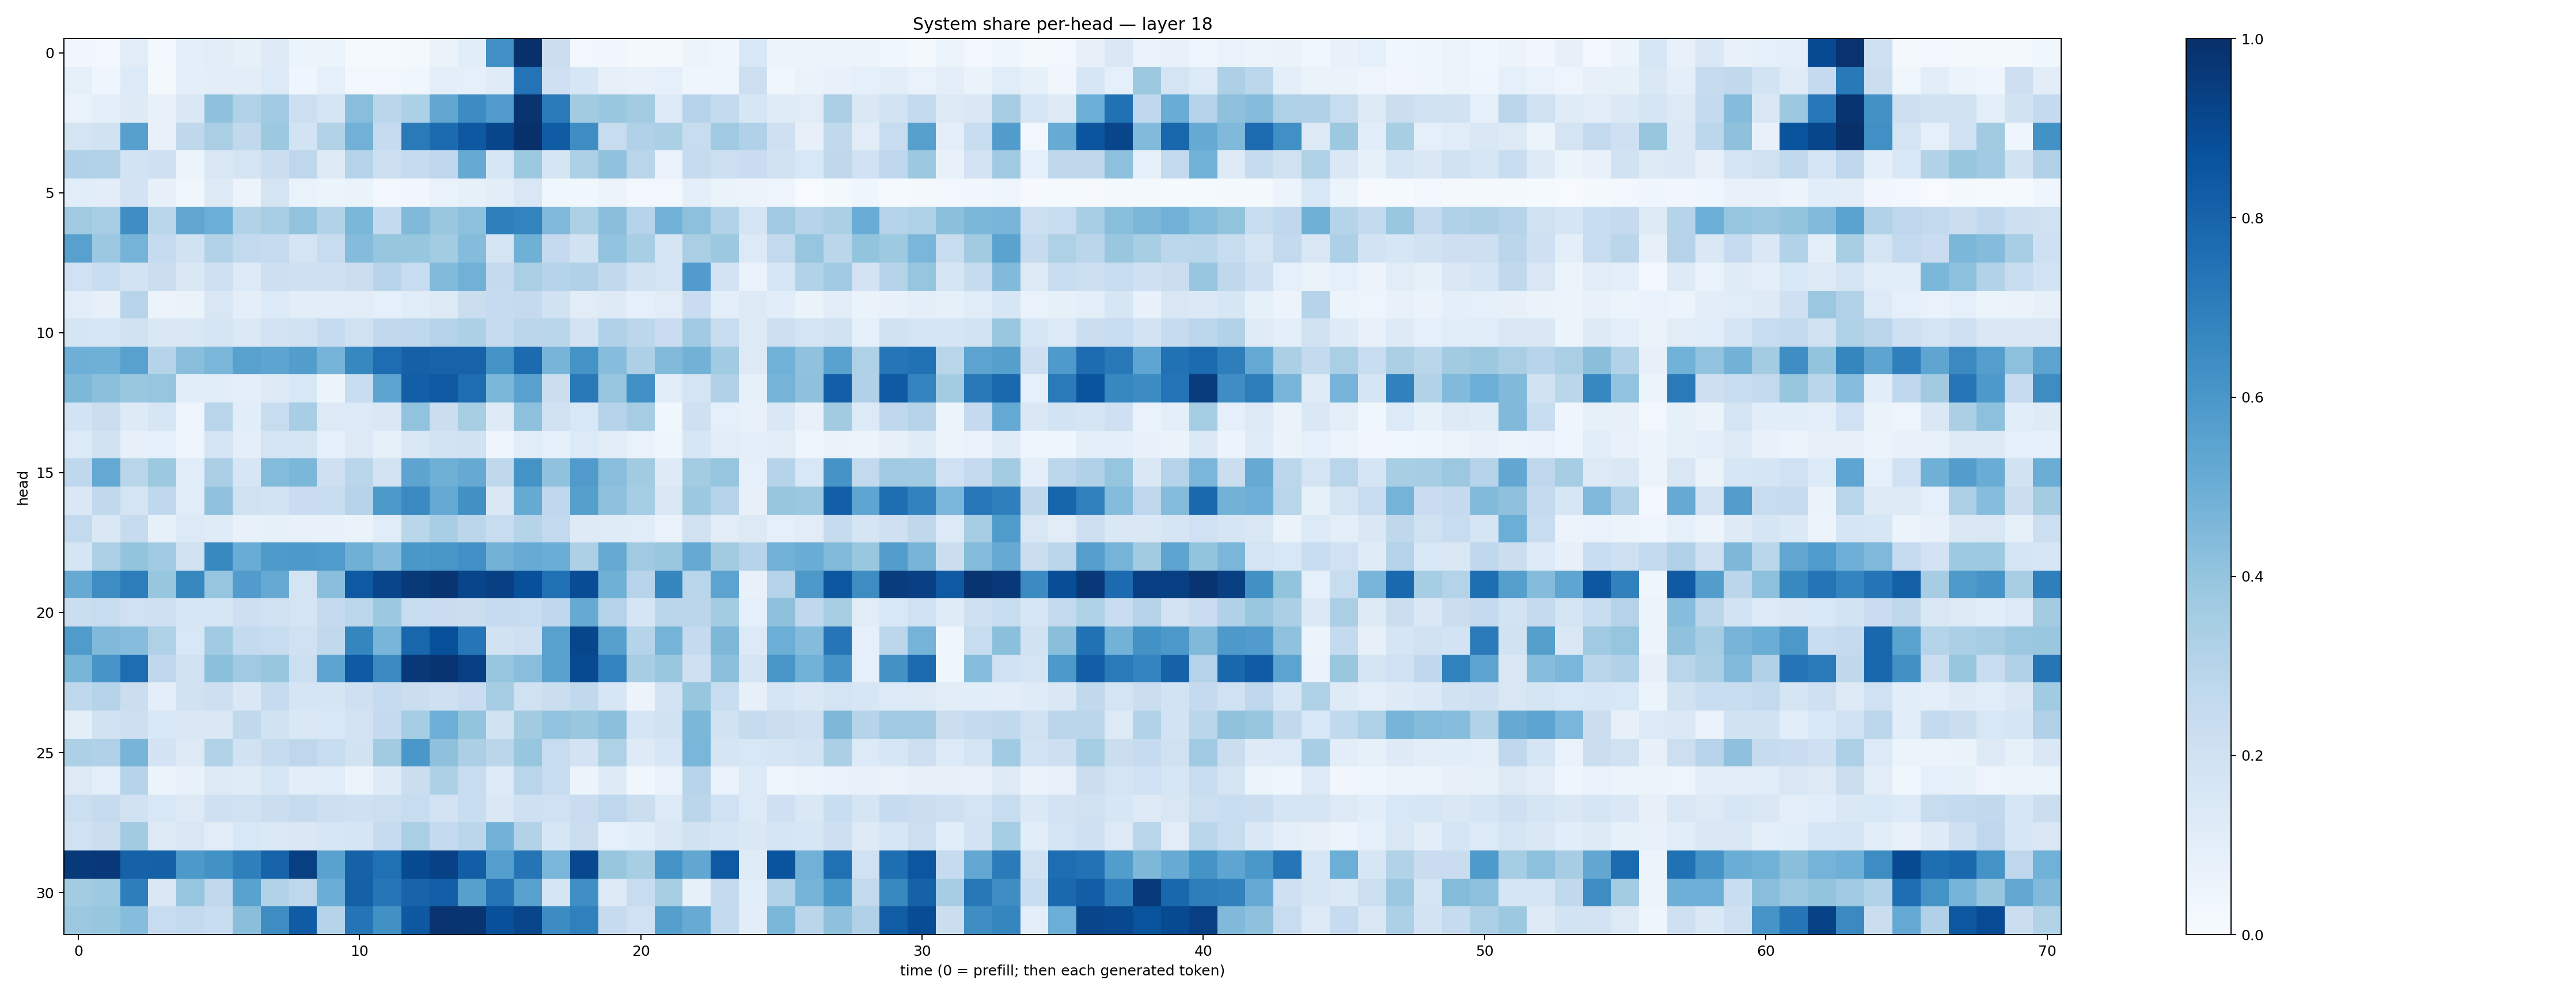

Source data for this figure (header and first rows):
0.03495018, 0.027322376, 0.11001486, 0.030529095, 0.09884621, 0.11166297, 0.08305282, 0.12578528, 0.050799906, 0.05235991, 0.01226735, 0.012139372, 0.018054366, 0.06617667, 0.10750404, 0.6322211, 0.9937867, 0.22589897, 0.024615228, 0.03164599, 0.020503828, 0.022048768, 0.05286312, 0.040296268
0.08605, 0.04682, 0.1362, 0.02155, 0.1001, 0.1016, 0.1028, 0.1353, 0.0423, 0.08719, 0.03095, 0.02562, 0.03638, 0.09416, 0.09334, 0.1201, 0.7389, 0.2078, 0.1625, 0.08102, 0.07044, 0.08711, 0.04352, 0.0492
0.06774, 0.09735, 0.1216, 0.07071, 0.147, 0.4112, 0.3159, 0.3666, 0.2164, 0.1766, 0.4262, 0.2833, 0.3319, 0.535, 0.6469, 0.5816, 0.9872, 0.7138, 0.362, 0.387, 0.3583, 0.1353, 0.2975, 0.2564
0.1768, 0.1903, 0.5613, 0.07679, 0.2701, 0.3363, 0.2651, 0.3769, 0.185, 0.3087, 0.4825, 0.2475, 0.7129, 0.7696, 0.8459, 0.9103, 0.9988, 0.8283, 0.6391, 0.2367, 0.3182, 0.3329, 0.2355, 0.3695
0.3168, 0.3157, 0.1857, 0.2091, 0.06173, 0.151, 0.1727, 0.2252, 0.2767, 0.1296, 0.3025, 0.2175, 0.2473, 0.2763, 0.5122, 0.1599, 0.377, 0.1652, 0.3287, 0.407, 0.2911, 0.07005, 0.2444, 0.2179
0.1091, 0.1034, 0.18, 0.08028, 0.03612, 0.1254, 0.05505, 0.1762, 0.06932, 0.06065, 0.06401, 0.02788, 0.03405, 0.06656, 0.08489, 0.1033, 0.1523, 0.03808, 0.03818, 0.05801, 0.02997, 0.03046, 0.09429, 0.064
0.3673, 0.3455, 0.6372, 0.2918, 0.5324, 0.4968, 0.3119, 0.3473, 0.4052, 0.31, 0.4575, 0.2543, 0.446, 0.3868, 0.4176, 0.6946, 0.6782, 0.4507, 0.3313, 0.4248, 0.3021, 0.4829, 0.4146, 0.3162
0.5547, 0.3808, 0.4732, 0.2496, 0.1941, 0.3095, 0.2608, 0.2467, 0.1755, 0.2364, 0.437, 0.3944, 0.3911, 0.3591, 0.4365, 0.1731, 0.4897, 0.2535, 0.194, 0.4026, 0.3468, 0.1644, 0.3378, 0.3773
0.2015, 0.2318, 0.1852, 0.2222, 0.1452, 0.2053, 0.1349, 0.2134, 0.2082, 0.2037, 0.2257, 0.2944, 0.2369, 0.4425, 0.4808, 0.2531, 0.3373, 0.3045, 0.3166, 0.2622, 0.1944, 0.1778, 0.5742, 0.181
0.1071, 0.08054, 0.2937, 0.05763, 0.06295, 0.1507, 0.09926, 0.1355, 0.1041, 0.1021, 0.1128, 0.08769, 0.1171, 0.1257, 0.2246, 0.2474, 0.2535, 0.1943, 0.1095, 0.1226, 0.09072, 0.1096, 0.2284, 0.09725
0.1661, 0.162, 0.1909, 0.1468, 0.1459, 0.1714, 0.1382, 0.1808, 0.1881, 0.2472, 0.1979, 0.2647, 0.2683, 0.3056, 0.3258, 0.2443, 0.2818, 0.2871, 0.183, 0.3195, 0.2784, 0.2274, 0.3667, 0.2354
0.4929, 0.4889, 0.5575, 0.299, 0.4282, 0.461, 0.558, 0.5392, 0.5707, 0.4763, 0.6658, 0.7634, 0.8122, 0.8017, 0.8017, 0.6177, 0.77, 0.4722, 0.6172, 0.4304, 0.3257, 0.4447, 0.4797, 0.3659
0.4547, 0.4186, 0.3841, 0.3948, 0.1068, 0.1066, 0.09596, 0.1306, 0.1538, 0.0598, 0.2318, 0.5409, 0.8203, 0.8423, 0.7625, 0.458, 0.5576, 0.2251, 0.716, 0.3961, 0.6326, 0.1156, 0.1777, 0.3187
0.1852, 0.2241, 0.1213, 0.1592, 0.04275, 0.2918, 0.1081, 0.2378, 0.347, 0.1279, 0.1338, 0.145, 0.4059, 0.2191, 0.3409, 0.1223, 0.4158, 0.1985, 0.1547, 0.2993, 0.3497, 0.03653, 0.2044, 0.09188
0.1332, 0.1953, 0.07886, 0.09193, 0.04967, 0.1733, 0.09997, 0.1736, 0.1682, 0.09139, 0.1308, 0.08589, 0.147, 0.1839, 0.1917, 0.04772, 0.1168, 0.09204, 0.1357, 0.1122, 0.06665, 0.04107, 0.1566, 0.1097
0.2681, 0.52, 0.29, 0.3781, 0.1142, 0.3394, 0.1583, 0.4387, 0.4576, 0.204, 0.2857, 0.1799, 0.5393, 0.4911, 0.5117, 0.2715, 0.6187, 0.4064, 0.5816, 0.4287, 0.3611, 0.1239, 0.3569, 0.3951
0.1432, 0.263, 0.1778, 0.2657, 0.1155, 0.4081, 0.1969, 0.1843, 0.2284, 0.2322, 0.2997, 0.5916, 0.6533, 0.5224, 0.6263, 0.1454, 0.5172, 0.267, 0.5659, 0.4129, 0.3529, 0.1506, 0.3761, 0.2984
0.2611, 0.1447, 0.2429, 0.08483, 0.1329, 0.1201, 0.07639, 0.08353, 0.07341, 0.07451, 0.06279, 0.117, 0.2863, 0.3476, 0.2817, 0.2344, 0.3004, 0.2612, 0.1224, 0.1177, 0.1168, 0.06915, 0.1975, 0.1117
0.1681, 0.3254, 0.3993, 0.3642, 0.1958, 0.658, 0.5069, 0.5864, 0.5922, 0.5832, 0.4903, 0.4356, 0.6006, 0.6028, 0.6295, 0.4774, 0.5108, 0.5022, 0.3255, 0.5178, 0.3681, 0.3861, 0.5141, 0.3621
0.5122, 0.6427, 0.7029, 0.3939, 0.662, 0.3965, 0.5766, 0.5125, 0.1794, 0.427, 0.8403, 0.9161, 0.9604, 0.9767, 0.9155, 0.9346, 0.876, 0.7536, 0.8893, 0.4915, 0.2938, 0.6707, 0.2905, 0.546
0.2258, 0.2361, 0.1995, 0.2106, 0.1622, 0.1617, 0.2141, 0.1978, 0.1732, 0.2509, 0.2779, 0.3784, 0.2388, 0.2299, 0.2233, 0.2461, 0.2356, 0.2773, 0.5143, 0.3085, 0.1686, 0.2885, 0.2834, 0.3555
0.5855, 0.4455, 0.4306, 0.3215, 0.1526, 0.3633, 0.2553, 0.2362, 0.1979, 0.2651, 0.6704, 0.4651, 0.7923, 0.8799, 0.7323, 0.1897, 0.2062, 0.555, 0.9116, 0.5616, 0.298, 0.4757, 0.2504, 0.4545
0.4685, 0.6066, 0.7625, 0.2748, 0.1981, 0.4184, 0.3692, 0.3908, 0.2156, 0.5455, 0.8369, 0.6559, 0.9682, 0.9803, 0.9391, 0.3973, 0.4265, 0.5543, 0.8954, 0.6785, 0.3489, 0.3875, 0.2084, 0.4218
0.2718, 0.3029, 0.2216, 0.09714, 0.1941, 0.2144, 0.1466, 0.2494, 0.167, 0.1716, 0.208, 0.2495, 0.2225, 0.2064, 0.23, 0.3481, 0.1972, 0.2194, 0.2622, 0.158, 0.05788, 0.1824, 0.3909, 0.2333
0.1014, 0.1941, 0.2122, 0.1528, 0.1466, 0.1438, 0.2647, 0.191, 0.1435, 0.1524, 0.1825, 0.2524, 0.3517, 0.4935, 0.3985, 0.1912, 0.3605, 0.4044, 0.383, 0.4185, 0.1642, 0.1896, 0.458, 0.1903
0.331, 0.3198, 0.4701, 0.183, 0.129, 0.3126, 0.1903, 0.2426, 0.2765, 0.2377, 0.19, 0.362, 0.6006, 0.4126, 0.3352, 0.2841, 0.3945, 0.2415, 0.1822, 0.3216, 0.1238, 0.1564, 0.4638, 0.1649
0.1274, 0.09592, 0.3025, 0.05436, 0.07082, 0.1321, 0.1211, 0.1569, 0.1046, 0.1148, 0.05414, 0.1233, 0.2241, 0.3299, 0.242, 0.1353, 0.2892, 0.2411, 0.05901, 0.1227, 0.03761, 0.06984, 0.2967, 0.06951
0.2158, 0.2448, 0.1893, 0.1535, 0.1314, 0.2072, 0.198, 0.2205, 0.2444, 0.2111, 0.2081, 0.2166, 0.2379, 0.1809, 0.2309, 0.1458, 0.207, 0.2001, 0.2283, 0.2772, 0.2208, 0.1355, 0.2844, 0.2026
0.1989, 0.219, 0.3611, 0.1281, 0.1489, 0.1097, 0.1539, 0.1371, 0.1464, 0.1574, 0.1667, 0.2471, 0.3378, 0.2566, 0.2844, 0.4823, 0.3148, 0.1585, 0.2217, 0.09126, 0.1073, 0.1415, 0.1891, 0.1651
0.9635, 0.9681, 0.8061, 0.8124, 0.5905, 0.6246, 0.6938, 0.8035, 0.9398, 0.5543, 0.806, 0.7534, 0.8969, 0.9305, 0.8203, 0.5674, 0.7371, 0.4638, 0.9046, 0.3922, 0.3405, 0.6186, 0.5288, 0.8428
0.3559, 0.3711, 0.6961, 0.1477, 0.3973, 0.2622, 0.5546, 0.3087, 0.2747, 0.5023, 0.8136, 0.7324, 0.7999, 0.8167, 0.5622, 0.7416, 0.5572, 0.1697, 0.6344, 0.1252, 0.2421, 0.3399, 0.08477, 0.2517
0.3803, 0.393, 0.4325, 0.2358, 0.2587, 0.2344, 0.4226, 0.6438, 0.83, 0.3026, 0.737, 0.6266, 0.847, 0.988, 0.9815, 0.8758, 0.9162, 0.6462, 0.6887, 0.2432, 0.202, 0.5641, 0.5095, 0.259
